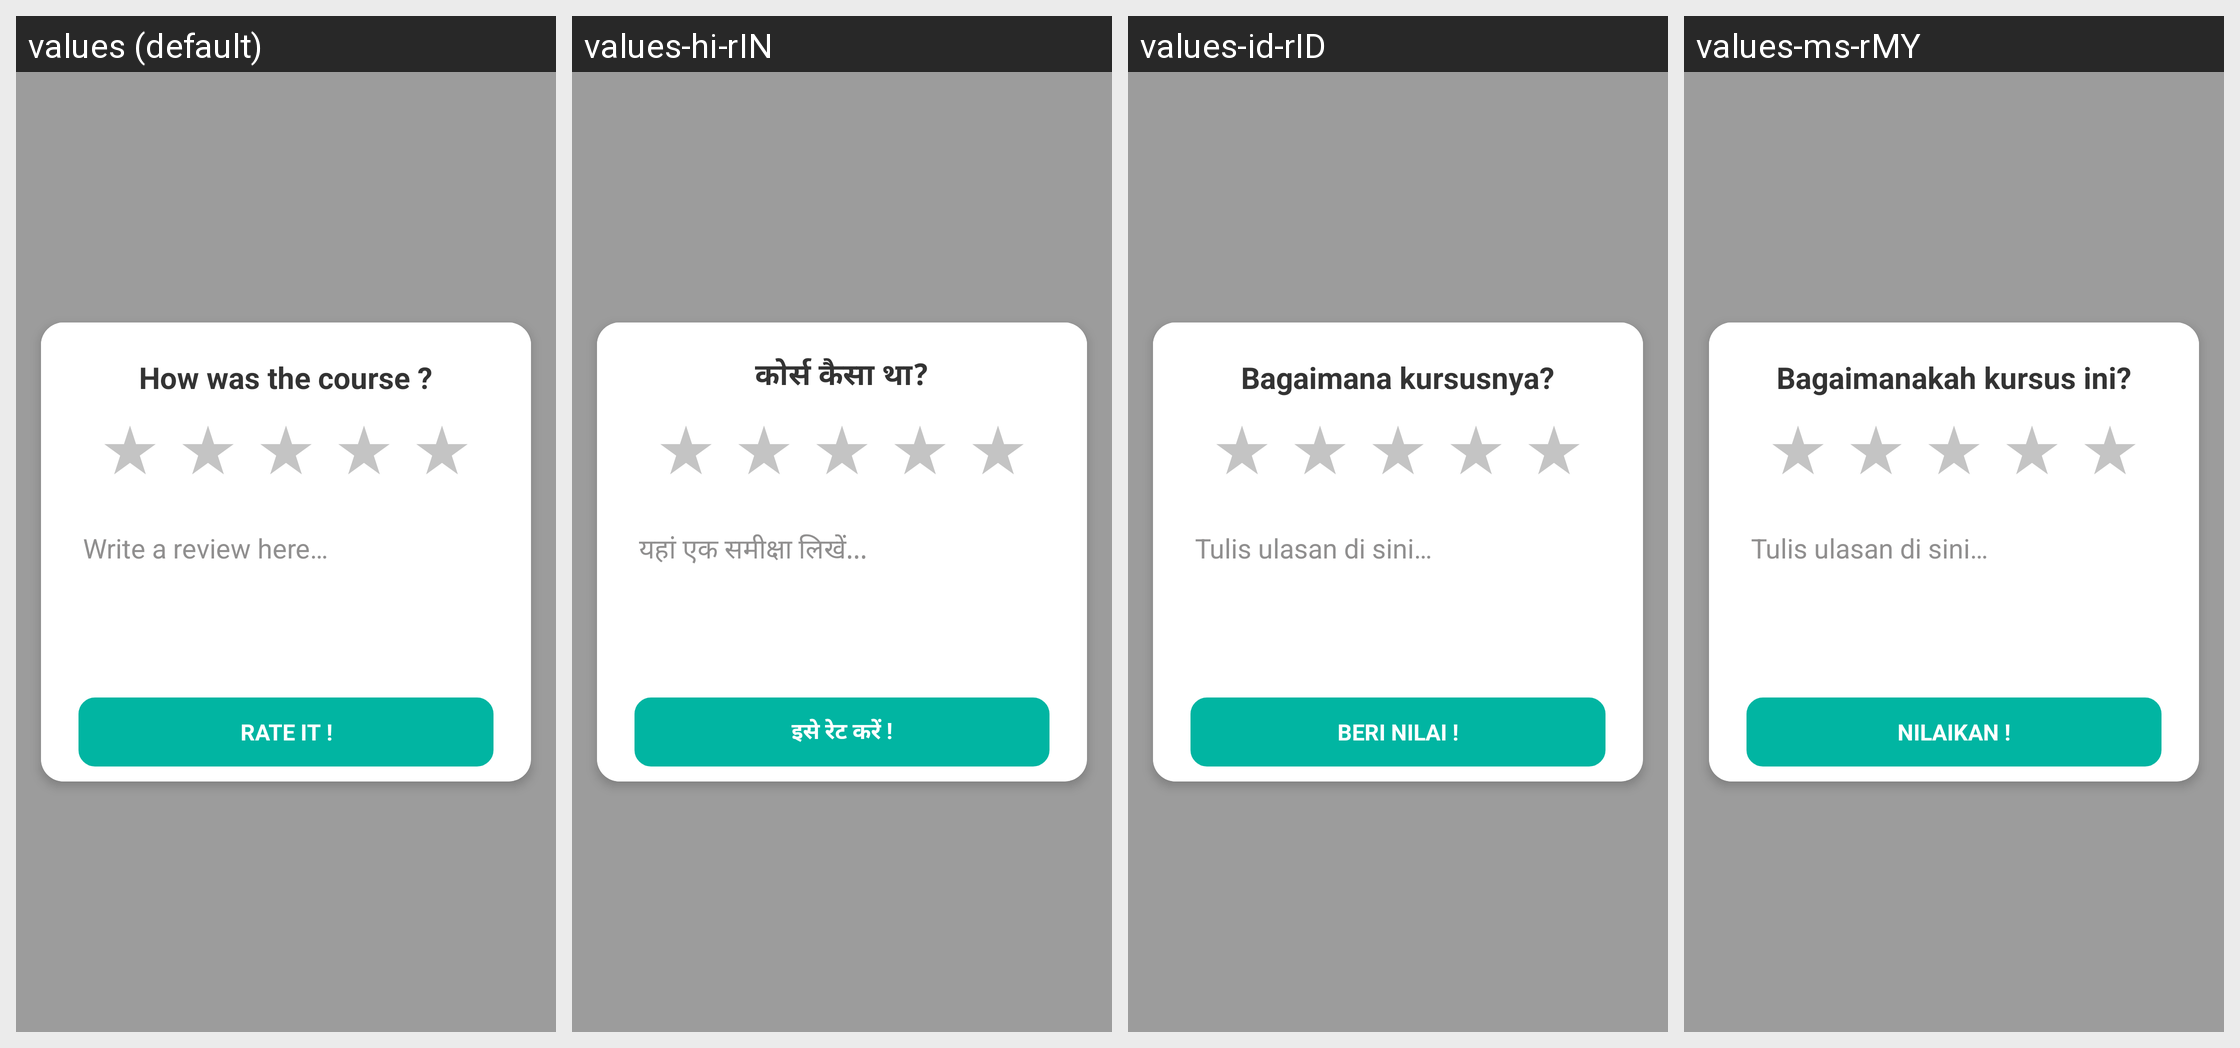

This grid shows one Android layout under several languages. Give, for every string resource on the screen, its name, the default text and each shown locale's text.
Android screen res/layout/new_coursecomplete_popup.xml rendered under 4 locales, left to right: values (default), values-hi-rIN, values-id-rID, values-ms-rMY. Device: Nexus 5 (rendered at 1080×1920; each locale shown at half size, 540×960, under a caption strip naming it); theme AppTheme.
Other locales in the repository, not shown: values-ar-rAE, values-bn-rIN, values-es, values-in, values-in-rID, values-ja, values-kn, values-kn-rIN, values-ko, values-mr, values-ta-rIN, values-te-rIN, values-th, values-vi, values-zh-rTW.
Strings drawn on this screen, with the default value and each locale's value (text and hints the layout hard-codes, and strings that could not be matched under every locale, appear in the picture but are not listed):

how_course
  values: How was the course ?
  values-hi-rIN: कोर्स कैसा था?
  values-id-rID: Bagaimana kursusnya?
  values-ms-rMY: Bagaimanakah kursus ini?

write_review
  values: Write a review here…
  values-hi-rIN: यहां एक समीक्षा लिखें...
  values-id-rID: Tulis ulasan di sini…
  values-ms-rMY: Tulis ulasan di sini…

rate_it
  values: RATE IT !
  values-hi-rIN: इसे रेट करें !
  values-id-rID: BERI NILAI !
  values-ms-rMY: NILAIKAN !
